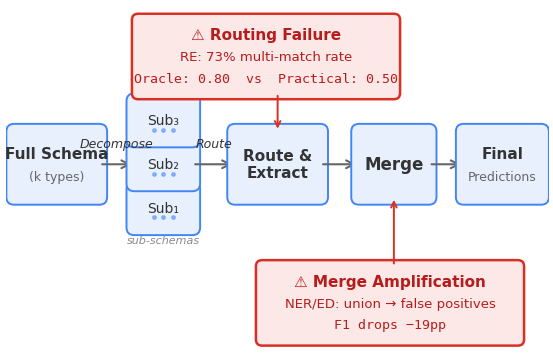

Reproduce this figure in Python. (Note: this script raises an exception after producing the figure.)
#!/usr/bin/env python3
"""Generate Figure B: SDGD Pipeline Failure Diagram.

Compact layout (~1.6:1 aspect ratio) for single-column display.
At columnwidth ~3.3in, rendered height is ~2.1in with all text ≥9pt.
"""
import matplotlib
matplotlib.use('Agg')
import matplotlib.pyplot as plt
from matplotlib.patches import FancyBboxPatch, FancyArrowPatch
import os

plt.rcParams.update({
    'font.family': 'DejaVu Sans',
    'font.size': 10,
    'figure.dpi': 300,
    'savefig.dpi': 300,
    'savefig.bbox': 'tight',
    'savefig.pad_inches': 0.05,
    'pdf.fonttype': 42,
    'ps.fonttype': 42,
})

C_FILL = '#E8F0FE'
C_BORDER = '#4285F4'
C_ARROW = '#666666'
C_FAIL_BORDER = '#D93025'
C_FAIL_FILL = '#FCE8E6'
C_TEXT = '#333333'
C_FAIL_TEXT = '#B71C1C'

fig, ax = plt.subplots(figsize=(7, 4.5))
ax.set_xlim(0, 7)
ax.set_ylim(0, 4.5)
ax.axis('off')


def draw_box(x, y, w, h, label, sublabel=None, fontsize=12, bold=True,
             fill=C_FILL, border=C_BORDER):
    box = FancyBboxPatch((x, y), w, h, boxstyle="round,pad=0.1",
                         facecolor=fill, edgecolor=border, linewidth=1.4)
    ax.add_patch(box)
    weight = 'bold' if bold else 'normal'
    if sublabel:
        ax.text(x + w / 2, y + h / 2 + 0.13, label, ha='center', va='center',
                fontsize=fontsize, color=C_TEXT, fontweight=weight)
        ax.text(x + w / 2, y + h / 2 - 0.17, sublabel, ha='center', va='center',
                fontsize=fontsize - 2, color='#666666')
    else:
        ax.text(x + w / 2, y + h / 2, label, ha='center', va='center',
                fontsize=fontsize, color=C_TEXT, fontweight=weight)


def draw_harrow(x1, x2, y, label=None):
    arrow = FancyArrowPatch((x1, y), (x2, y),
                            arrowstyle='->', mutation_scale=14,
                            color=C_ARROW, linewidth=1.5)
    ax.add_patch(arrow)
    if label:
        ax.text((x1 + x2) / 2, y + 0.18, label, ha='center', va='bottom',
                fontsize=9, color=C_TEXT, style='italic')


# ── Main flow (y ≈ 2.25, centered) ──

ROW_Y = 2.0
BOX_H = 0.85

# 1. Full Schema
draw_box(0.1, ROW_Y, 1.1, BOX_H, "Full Schema", "(k types)", fontsize=11)

# Arrow
draw_harrow(1.2, 1.65, ROW_Y + BOX_H / 2, "Decompose")

# 2. Sub-schemas (3 stacked)
sub_x, sub_w, sub_h = 1.65, 0.75, 0.5
gap = 0.07
total = 3 * sub_h + 2 * gap
sub_start = ROW_Y + BOX_H / 2 - total / 2
for i, lbl in enumerate(["Sub₁", "Sub₂", "Sub₃"]):
    sy = sub_start + i * (sub_h + gap)
    draw_box(sub_x, sy, sub_w, sub_h, lbl, fontsize=10, bold=False)
    cy = sy + sub_h / 2
    for dx in [-0.12, 0.0, 0.12]:
        ax.plot(sub_x + sub_w / 2 + dx, cy - 0.12, 'o',
                color=C_BORDER, markersize=2.5, alpha=0.5)

ax.text(sub_x + sub_w / 2, sub_start - 0.1, "sub-schemas", ha='center',
        va='top', fontsize=8, color='#888888', style='italic')

# Arrow
draw_harrow(2.4, 2.95, ROW_Y + BOX_H / 2, "Route")

# 3. Route & Extract
draw_box(2.95, ROW_Y, 1.1, BOX_H, "Route &\nExtract", fontsize=11)

# Arrow
draw_harrow(4.05, 4.55, ROW_Y + BOX_H / 2)

# 4. Merge
draw_box(4.55, ROW_Y, 0.9, BOX_H, "Merge", fontsize=12)

# Arrow
draw_harrow(5.45, 5.9, ROW_Y + BOX_H / 2)

# 5. Final
draw_box(5.9, ROW_Y, 1.0, BOX_H, "Final", "Predictions", fontsize=11)

# ── Failure annotations ──

# A. Routing Failure — top
fail_a_x, fail_a_w = 1.7, 3.3
fail_a_y = 3.35
fail_a_h = 0.95
box_a = FancyBboxPatch((fail_a_x, fail_a_y), fail_a_w, fail_a_h,
                        boxstyle="round,pad=0.08",
                        facecolor=C_FAIL_FILL, edgecolor=C_FAIL_BORDER,
                        linewidth=1.8)
ax.add_patch(box_a)
ax.text(fail_a_x + fail_a_w / 2, fail_a_y + fail_a_h - 0.1,
        "⚠ Routing Failure", ha='center', va='top',
        fontsize=11, color=C_FAIL_TEXT, fontweight='bold')
ax.text(fail_a_x + fail_a_w / 2, fail_a_y + fail_a_h - 0.4,
        "RE: 73% multi-match rate", ha='center', va='top',
        fontsize=9.5, color=C_FAIL_TEXT)
ax.text(fail_a_x + fail_a_w / 2, fail_a_y + fail_a_h - 0.68,
        "Oracle: 0.80  vs  Practical: 0.50", ha='center', va='top',
        fontsize=9.5, color=C_FAIL_TEXT, family='monospace')

# Connector to Route & Extract box
ax.annotate("", xy=(3.5, ROW_Y + BOX_H), xytext=(3.5, fail_a_y),
            arrowprops=dict(arrowstyle='->', color=C_FAIL_BORDER, lw=1.4))

# B. Merge Amplification — bottom
fail_b_x, fail_b_w = 3.3, 3.3
fail_b_y = 0.15
fail_b_h = 0.95
box_b = FancyBboxPatch((fail_b_x, fail_b_y), fail_b_w, fail_b_h,
                        boxstyle="round,pad=0.08",
                        facecolor=C_FAIL_FILL, edgecolor=C_FAIL_BORDER,
                        linewidth=1.8)
ax.add_patch(box_b)
ax.text(fail_b_x + fail_b_w / 2, fail_b_y + fail_b_h - 0.1,
        "⚠ Merge Amplification", ha='center', va='top',
        fontsize=11, color=C_FAIL_TEXT, fontweight='bold')
ax.text(fail_b_x + fail_b_w / 2, fail_b_y + fail_b_h - 0.4,
        "NER/ED: union → false positives", ha='center', va='top',
        fontsize=9.5, color=C_FAIL_TEXT)
ax.text(fail_b_x + fail_b_w / 2, fail_b_y + fail_b_h - 0.68,
        "F1 drops −19pp", ha='center', va='top',
        fontsize=9.5, color=C_FAIL_TEXT, family='monospace')

# Connector to Merge box
ax.annotate("", xy=(5.0, ROW_Y), xytext=(5.0, fail_b_y + fail_b_h),
            arrowprops=dict(arrowstyle='->', color=C_FAIL_BORDER, lw=1.4))

# ── Save ──
out_dir = os.path.join(os.path.dirname(os.path.dirname(__file__)), 'figures', 'paper')
os.makedirs(out_dir, exist_ok=True)

pdf_path = os.path.join(out_dir, 'fig_sdgd_pipeline.pdf')
png_path = os.path.join(out_dir, 'fig_sdgd_pipeline.png')

fig.savefig(pdf_path)
fig.savefig(png_path)
plt.close(fig)

print(f"Saved: {pdf_path}")
print(f"Saved: {png_path}")
print(f"PDF size: {os.path.getsize(pdf_path)} bytes")
print(f"PNG size: {os.path.getsize(png_path)} bytes")
